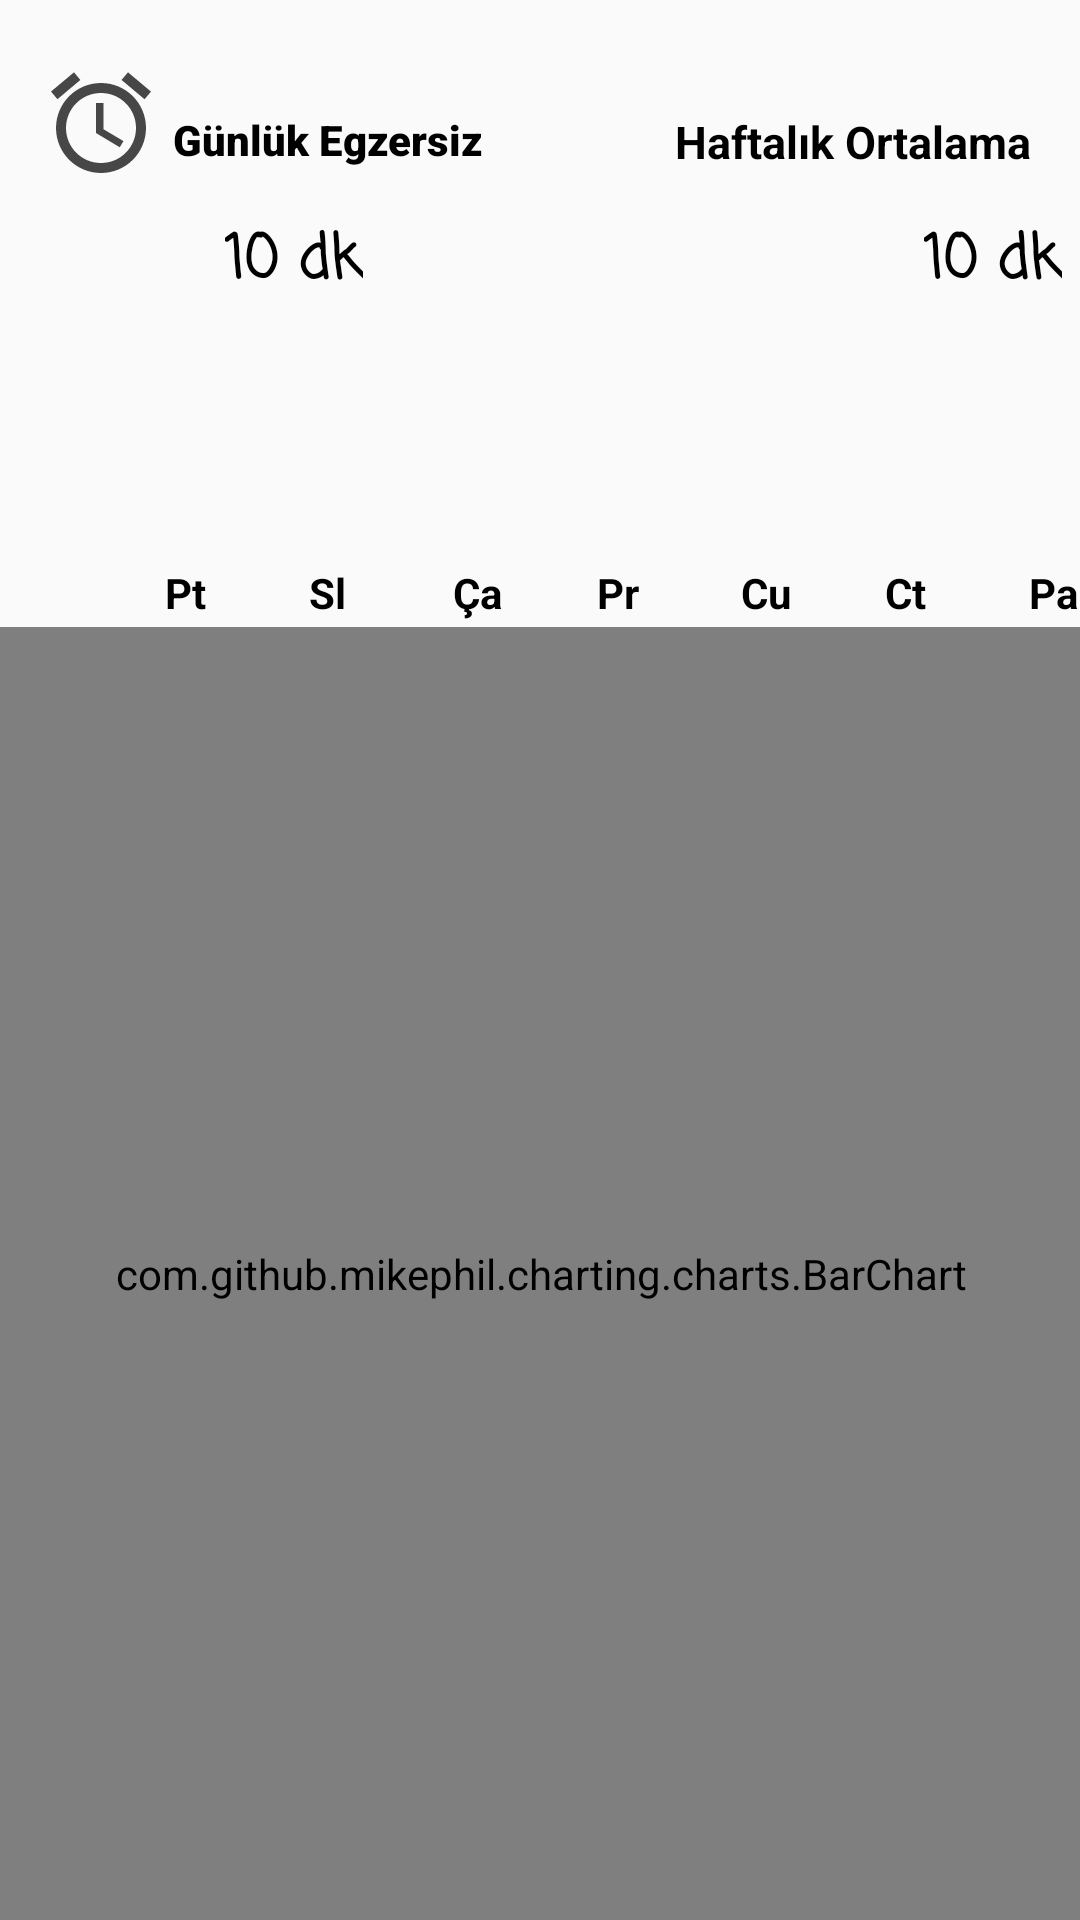

Write the Android layout XML for this screen, with the resource values it uses.
<!-- AndroidManifest.xml: application theme Theme.ParkinsonVeThaiChi -->
<!-- res/layout/activity_statistic.xml -->
<?xml version="1.0" encoding="utf-8"?>
<androidx.constraintlayout.widget.ConstraintLayout
    xmlns:android="http://schemas.android.com/apk/res/android"
    xmlns:app="http://schemas.android.com/apk/res-auto"
    xmlns:tools="http://schemas.android.com/tools"
    android:layout_width="match_parent"
    android:layout_height="match_parent"
    tools:context=".Statistic">

   <ImageView
       android:id="@+id/arrow"
       android:layout_width="20dp"
       android:layout_height="20dp"
       android:layout_marginStart="55dp"
       android:layout_marginTop="132dp"
       android:background="@drawable/arrow"
       android:backgroundTint="@color/black"
       app:layout_constraintStart_toStartOf="parent"
       app:layout_constraintTop_toTopOf="parent">

   </ImageView>

   <ImageView
       android:id="@+id/imageView8"
       android:layout_width="20dp"
       android:layout_height="20dp"
       android:layout_marginStart="28dp"
       android:layout_marginTop="160dp"
       android:background="@drawable/circle"
       app:backgroundTint="#5D88C6"
       app:layout_constraintStart_toEndOf="@+id/imageView7"
       app:layout_constraintTop_toTopOf="parent">
   </ImageView>


   <ImageView
       android:id="@+id/imageView7"
       android:layout_width="20dp"
       android:layout_height="20dp"
       android:layout_marginStart="28dp"
       android:layout_marginTop="160dp"
       android:background="@drawable/circle"
       android:backgroundTint="#AED38B"
       app:layout_constraintStart_toEndOf="@+id/imageView6"
       app:layout_constraintTop_toTopOf="parent">

   </ImageView>

   <ImageView
       android:id="@+id/imageView6"
       android:layout_width="20dp"
       android:layout_height="20dp"
       android:layout_marginStart="28dp"
       android:layout_marginTop="160dp"
       android:background="@drawable/circle"
       android:backgroundTint="#FEF003"
       app:layout_constraintStart_toEndOf="@+id/imageView5"
       app:layout_constraintTop_toTopOf="parent">

   </ImageView>

   <ImageView
       android:id="@+id/imageView5"
       android:layout_width="20dp"
       android:layout_height="20dp"
       android:layout_marginStart="28dp"
       android:layout_marginTop="160dp"
       android:background="@drawable/circle"
       android:backgroundTint="#F6A773"
       app:layout_constraintStart_toEndOf="@+id/imageView3"
       app:layout_constraintTop_toTopOf="parent">

   </ImageView>

   <ImageView
       android:id="@+id/imageView3"
       android:layout_width="20dp"
       android:layout_height="20dp"
       android:layout_marginStart="28dp"
       android:layout_marginTop="160dp"
       android:background="@drawable/circle"
       android:backgroundTint="#F6796E"
       app:layout_constraintStart_toEndOf="@+id/imageView2"
       app:layout_constraintTop_toTopOf="parent">

   </ImageView>

   <ImageView
       android:id="@+id/imageView"
       android:layout_width="40dp"
       android:layout_height="50dp"
       android:layout_marginTop="16dp"
       android:src="@drawable/clock"

       app:layout_constraintEnd_toEndOf="parent"
       app:layout_constraintHorizontal_bias="0.043"
       app:layout_constraintStart_toStartOf="parent"
       app:layout_constraintTop_toTopOf="parent"></ImageView>

   <TextView
       android:layout_width="wrap_content"
       android:layout_height="wrap_content"
       android:layout_marginStart="4dp"
       android:layout_marginTop="37dp"
       android:fontFamily="sans-serif-black"
       android:text="Günlük Egzersiz"
       android:textColor="@color/black"
       android:textStyle="bold"
       app:layout_constraintStart_toEndOf="@+id/imageView"
       app:layout_constraintTop_toTopOf="parent">

   </TextView>

   <TextView
       android:layout_width="wrap_content"
       android:layout_height="wrap_content"
       android:layout_marginTop="37dp"
       android:layout_marginStart="28dp"
       android:layout_marginEnd="16dp"
       android:text="Haftalık Ortalama"
       android:textColor="@color/black"
       android:textSize="15dp"
       android:textStyle="bold"
       app:layout_constraintEnd_toEndOf="parent"
       app:layout_constraintTop_toTopOf="parent">

   </TextView>

   <TextView
       android:id="@+id/gunluk_egzersiz"
       android:layout_width="wrap_content"
       android:layout_height="wrap_content"
       android:layout_marginStart="75dp"
       android:layout_marginTop="72dp"
       android:text="10 dk"
       android:fontFamily="casual"
       android:textColor="@color/black"
       android:textSize="20dp"
       android:textStyle="bold"
       app:layout_constraintStart_toStartOf="parent"
       app:layout_constraintTop_toTopOf="parent">

   </TextView>

   <TextView
       android:id="@+id/haftalık_egzersiz"
       android:layout_width="wrap_content"
       android:layout_height="wrap_content"
       android:layout_marginStart="308dp"
       android:layout_marginTop="72dp"
       android:fontFamily="casual"
       android:text="10 dk"
       android:textColor="@color/black"
       android:textSize="20dp"
       android:textStyle="bold"
       app:layout_constraintStart_toStartOf="parent"
       app:layout_constraintTop_toTopOf="parent">

   </TextView>

   <ImageView
       android:id="@+id/imageView4"
       android:layout_width="20dp"
       android:layout_height="20dp"
       android:layout_marginStart="55dp"
       android:layout_marginTop="160dp"
       android:background="@drawable/circle"
       android:backgroundTint="#7E6AB0"
       app:layout_constraintStart_toStartOf="parent"
       app:layout_constraintTop_toTopOf="parent">

   </ImageView>

   <ImageView
       android:id="@+id/imageView2"
       android:layout_width="20dp"
       android:layout_height="20dp"
       android:layout_marginStart="28dp"
       android:layout_marginTop="160dp"
       android:background="@drawable/circle"
       android:backgroundTint="#BE7CB4"


       app:layout_constraintStart_toEndOf="@+id/imageView4"
       app:layout_constraintTop_toTopOf="parent">

   </ImageView>


   <androidx.constraintlayout.widget.ConstraintLayout
       android:id="@+id/constraintLayout"
       android:layout_width="match_parent"
       android:layout_height="300dp"
       app:layout_constraintEnd_toEndOf="parent"
       app:layout_constraintStart_toStartOf="parent"
       app:layout_constraintTop_toTopOf="parent">

      <TextView
          android:id="@+id/textView5"
          android:layout_width="20dp"
          android:layout_height="22dp"
          android:layout_marginStart="28dp"
          android:layout_marginTop="188dp"
          android:text="Pa"
          android:textColor="@color/black"
          android:textStyle="bold"
          app:layout_constraintStart_toEndOf="@+id/textView6"
          app:layout_constraintTop_toTopOf="parent" />

      <TextView
          android:id="@+id/textView6"
          android:layout_width="20dp"
          android:layout_height="22dp"
          android:layout_marginStart="28dp"
          android:layout_marginTop="188dp"
          android:text="Ct"
          android:textColor="@color/black"
          android:textStyle="bold"
          app:layout_constraintStart_toEndOf="@+id/textView7"
          app:layout_constraintTop_toTopOf="parent" />

      <TextView
          android:id="@+id/textView7"
          android:layout_width="20dp"
          android:layout_height="22dp"
          android:layout_marginStart="28dp"
          android:layout_marginTop="188dp"
          android:text="Cu"
          android:textColor="@color/black"
          android:textStyle="bold"
          app:layout_constraintStart_toEndOf="@+id/textView8"
          app:layout_constraintTop_toTopOf="parent" />

      <TextView
          android:id="@+id/textView8"
          android:layout_width="20dp"
          android:layout_height="22dp"
          android:layout_marginStart="28dp"
          android:layout_marginTop="188dp"
          android:text="Pr"
          android:textColor="@color/black"
          android:textStyle="bold"
          app:layout_constraintStart_toEndOf="@+id/textView9"
          app:layout_constraintTop_toTopOf="parent" />

      <TextView
          android:id="@+id/textView9"
          android:layout_width="20dp"
          android:layout_height="22dp"
          android:layout_marginStart="28dp"
          android:layout_marginTop="188dp"
          android:text="Ça"
          android:textColor="@color/black"
          android:textStyle="bold"
          app:layout_constraintStart_toEndOf="@+id/textView10"
          app:layout_constraintTop_toTopOf="parent" />

      <TextView
          android:id="@+id/textView11"
          android:layout_width="20dp"
          android:layout_height="22dp"
          android:layout_marginStart="55dp"
          android:layout_marginTop="188dp"
          android:text="Pt"
          android:textColor="@color/black"
          android:textStyle="bold"
          app:layout_constraintStart_toStartOf="parent"
          app:layout_constraintTop_toTopOf="parent" />

      <TextView
          android:id="@+id/textView10"
          android:layout_width="20dp"
          android:layout_height="22dp"
          android:layout_marginStart="28dp"
          android:layout_marginTop="188dp"
          android:text="Sl"
          android:textColor="@color/black"
          android:textStyle="bold"
          app:layout_constraintStart_toEndOf="@+id/textView11"
          app:layout_constraintTop_toTopOf="parent" />

   </androidx.constraintlayout.widget.ConstraintLayout>

   <com.github.mikephil.charting.charts.BarChart
       android:id="@+id/barChart"
       android:layout_width="411dp"
       android:layout_height="431dp"
       app:layout_constraintBottom_toBottomOf="parent"
       app:layout_constraintEnd_toEndOf="parent"
       app:layout_constraintStart_toStartOf="parent"
       app:layout_constraintTop_toBottomOf="@+id/constraintLayout"
       app:layout_constraintVertical_bias="1.0" />


</androidx.constraintlayout.widget.ConstraintLayout>
<!-- resources referenced by this layout -->
<resources>
  <color name="black">#FF000000</color>
  <!-- drawable clock (drawable) -->
  <vector android:height="24dp" android:tint="#474747"
      android:viewportHeight="24" android:viewportWidth="24"
      android:width="24dp" xmlns:android="http://schemas.android.com/apk/res/android">
      <path android:fillColor="@android:color/white" android:pathData="M22,5.72l-4.6,-3.86 -1.29,1.53 4.6,3.86L22,5.72zM7.88,3.39L6.6,1.86 2,5.71l1.29,1.53 4.59,-3.85zM12.5,8L11,8v6l4.75,2.85 0.75,-1.23 -4,-2.37L12.5,8zM12,4c-4.97,0 -9,4.03 -9,9s4.02,9 9,9c4.97,0 9,-4.03 9,-9s-4.03,-9 -9,-9zM12,20c-3.87,0 -7,-3.13 -7,-7s3.13,-7 7,-7 7,3.13 7,7 -3.13,7 -7,7z"/>
  </vector>
  <style name="Theme.ParkinsonVeThaiChi" parent="Theme.AppCompat.DayNight.DarkActionBar">
          
          <item name="colorPrimary">@color/splash_screen_background</item>
          <item name="colorPrimaryVariant">@color/splash_screen_background</item>
          <item name="colorOnPrimary">@color/white</item>
          
          <item name="colorSecondary">@color/teal_200</item>
          <item name="colorSecondaryVariant">@color/teal_700</item>
          <item name="colorOnSecondary">@color/black</item>
          
          <item name="android:statusBarColor">?attr/colorPrimaryVariant</item>
          
      </style>
  <color name="splash_screen_background">#1F9AD3</color>
  <color name="white">#FFFFFFFF</color>
  <color name="teal_200">#FF03DAC5</color>
  <color name="teal_700">#FF018786</color>
</resources>
